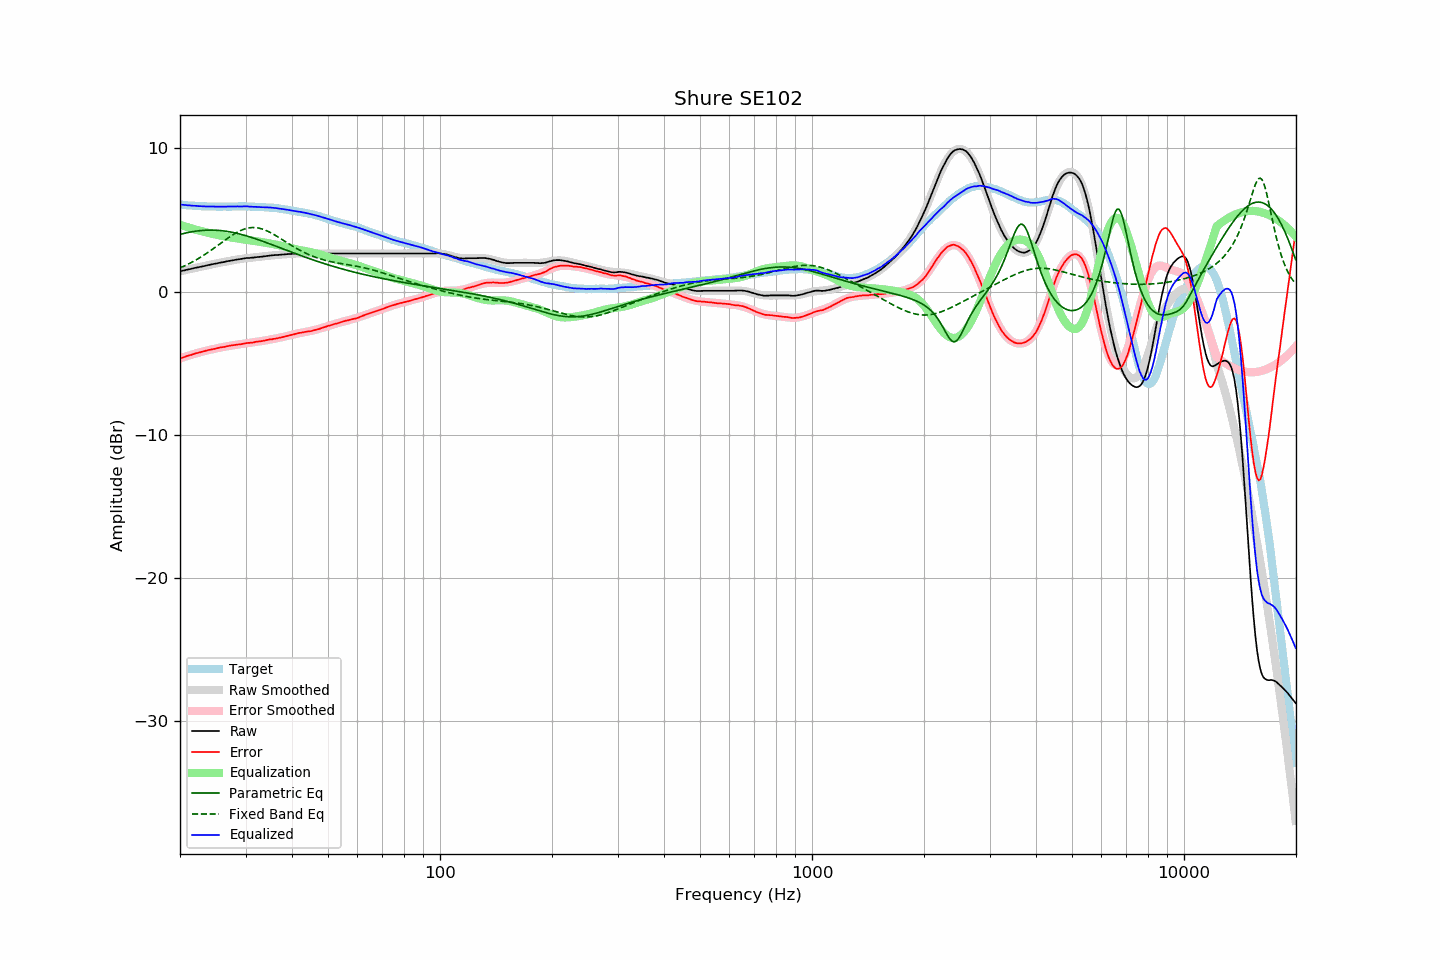

Values plotted in this chart, from the file beside it:
frequency, raw, error, smoothed, error_smoothed, equalization, parametric_eq, fixed_band_eq, equalized_raw, equalized_smoothed, target
20.00, 1.42, -4.66, 1.41, -4.67, 4.67, 3.99, 1.65, 6.08, 6.08, 6.08
20.20, 1.44, -4.63, 1.44, -4.63, 4.63, 4.02, 1.70, 6.06, 6.07, 6.07
20.40, 1.47, -4.59, 1.46, -4.59, 4.59, 4.05, 1.75, 6.06, 6.05, 6.06
20.61, 1.48, -4.56, 1.49, -4.55, 4.55, 4.07, 1.80, 6.04, 6.04, 6.05
20.81, 1.52, -4.51, 1.51, -4.52, 4.52, 4.10, 1.85, 6.03, 6.03, 6.03
21.02, 1.54, -4.48, 1.54, -4.48, 4.48, 4.12, 1.91, 6.02, 6.02, 6.02
21.23, 1.57, -4.44, 1.56, -4.45, 4.45, 4.14, 1.97, 6.01, 6.01, 6.01
21.44, 1.59, -4.43, 1.59, -4.41, 4.41, 4.17, 2.02, 6.00, 6.00, 6.01
21.66, 1.61, -4.38, 1.61, -4.38, 4.38, 4.18, 2.08, 6.00, 5.99, 5.99
21.87, 1.65, -4.35, 1.64, -4.35, 4.35, 4.20, 2.15, 5.99, 5.99, 5.99
22.09, 1.67, -4.31, 1.66, -4.32, 4.32, 4.22, 2.21, 5.98, 5.98, 5.97
22.31, 1.69, -4.29, 1.69, -4.28, 4.28, 4.23, 2.28, 5.97, 5.97, 5.97
22.54, 1.71, -4.26, 1.71, -4.25, 4.25, 4.25, 2.34, 5.96, 5.96, 5.96
22.76, 1.74, -4.23, 1.73, -4.22, 4.22, 4.26, 2.41, 5.96, 5.96, 5.96
22.99, 1.76, -4.20, 1.76, -4.20, 4.20, 4.27, 2.48, 5.95, 5.95, 5.95
23.22, 1.78, -4.17, 1.78, -4.17, 4.17, 4.28, 2.55, 5.94, 5.95, 5.94
23.45, 1.81, -4.14, 1.81, -4.14, 4.14, 4.28, 2.63, 5.94, 5.95, 5.95
23.69, 1.83, -4.11, 1.83, -4.11, 4.11, 4.29, 2.70, 5.95, 5.94, 5.94
23.92, 1.86, -4.07, 1.85, -4.08, 4.08, 4.29, 2.78, 5.94, 5.94, 5.93
24.16, 1.88, -4.06, 1.88, -4.06, 4.06, 4.29, 2.86, 5.93, 5.94, 5.94
24.40, 1.91, -4.03, 1.90, -4.03, 4.03, 4.29, 2.93, 5.94, 5.93, 5.94
24.65, 1.93, -4.01, 1.92, -4.01, 4.01, 4.29, 3.01, 5.93, 5.93, 5.94
24.89, 1.95, -3.99, 1.95, -3.98, 3.98, 4.28, 3.10, 5.93, 5.93, 5.94
25.14, 1.97, -3.96, 1.97, -3.96, 3.96, 4.28, 3.18, 5.92, 5.93, 5.93
25.39, 2.00, -3.93, 1.99, -3.94, 3.94, 4.27, 3.26, 5.93, 5.93, 5.92
25.65, 2.02, -3.91, 2.01, -3.91, 3.91, 4.26, 3.34, 5.93, 5.93, 5.92
25.91, 2.03, -3.89, 2.04, -3.89, 3.89, 4.25, 3.42, 5.92, 5.93, 5.92
26.16, 2.06, -3.88, 2.06, -3.87, 3.87, 4.23, 3.51, 5.92, 5.93, 5.93
26.43, 2.08, -3.86, 2.08, -3.85, 3.85, 4.22, 3.59, 5.92, 5.93, 5.93
26.69, 2.11, -3.82, 2.10, -3.83, 3.83, 4.20, 3.67, 5.93, 5.93, 5.93
26.96, 2.13, -3.80, 2.12, -3.81, 3.81, 4.19, 3.75, 5.93, 5.93, 5.93
27.23, 2.15, -3.78, 2.14, -3.79, 3.79, 4.17, 3.82, 5.93, 5.93, 5.93
27.50, 2.17, -3.76, 2.17, -3.77, 3.77, 4.15, 3.90, 5.93, 5.93, 5.93
27.77, 2.19, -3.75, 2.19, -3.75, 3.75, 4.12, 3.97, 5.94, 5.94, 5.94
28.05, 2.21, -3.73, 2.21, -3.73, 3.73, 4.10, 4.04, 5.94, 5.94, 5.93
28.33, 2.23, -3.72, 2.23, -3.72, 3.72, 4.07, 4.10, 5.94, 5.94, 5.94
28.62, 2.25, -3.70, 2.24, -3.70, 3.70, 4.05, 4.17, 5.94, 5.94, 5.94
28.90, 2.26, -3.70, 2.26, -3.68, 3.68, 4.02, 4.22, 5.94, 5.94, 5.95
29.19, 2.28, -3.67, 2.28, -3.67, 3.67, 3.99, 4.27, 5.94, 5.94, 5.95
29.48, 2.30, -3.65, 2.29, -3.65, 3.65, 3.96, 4.32, 5.95, 5.94, 5.95
29.78, 2.32, -3.63, 2.31, -3.63, 3.63, 3.93, 4.36, 5.95, 5.94, 5.95
30.08, 2.34, -3.61, 2.32, -3.62, 3.62, 3.90, 4.40, 5.95, 5.94, 5.94
30.38, 2.35, -3.59, 2.34, -3.60, 3.60, 3.86, 4.42, 5.95, 5.94, 5.93
30.68, 2.35, -3.59, 2.35, -3.59, 3.59, 3.83, 4.45, 5.93, 5.93, 5.93
30.99, 2.36, -3.57, 2.36, -3.57, 3.57, 3.79, 4.46, 5.93, 5.93, 5.93
31.30, 2.37, -3.56, 2.37, -3.56, 3.56, 3.76, 4.47, 5.92, 5.93, 5.93
31.61, 2.38, -3.55, 2.38, -3.54, 3.54, 3.72, 4.47, 5.91, 5.92, 5.93
31.93, 2.40, -3.51, 2.39, -3.52, 3.52, 3.68, 4.46, 5.92, 5.91, 5.90
32.24, 2.41, -3.51, 2.41, -3.50, 3.50, 3.65, 4.45, 5.91, 5.91, 5.91
32.57, 2.42, -3.48, 2.42, -3.49, 3.49, 3.61, 4.43, 5.90, 5.90, 5.90
32.89, 2.43, -3.47, 2.43, -3.47, 3.47, 3.57, 4.40, 5.89, 5.90, 5.90
33.22, 2.44, -3.46, 2.44, -3.45, 3.45, 3.53, 4.37, 5.89, 5.89, 5.89
33.55, 2.46, -3.44, 2.46, -3.43, 3.43, 3.49, 4.33, 5.89, 5.89, 5.89
33.89, 2.47, -3.41, 2.47, -3.41, 3.41, 3.45, 4.29, 5.88, 5.88, 5.88
34.23, 2.49, -3.38, 2.48, -3.39, 3.39, 3.40, 4.24, 5.88, 5.88, 5.87
34.57, 2.50, -3.37, 2.50, -3.37, 3.37, 3.36, 4.19, 5.87, 5.87, 5.86
34.92, 2.52, -3.34, 2.51, -3.35, 3.35, 3.32, 4.13, 5.87, 5.86, 5.85
35.27, 2.53, -3.34, 2.52, -3.33, 3.33, 3.28, 4.07, 5.86, 5.85, 5.87
35.62, 2.54, -3.31, 2.53, -3.31, 3.31, 3.24, 4.01, 5.85, 5.84, 5.85
35.97, 2.55, -3.30, 2.54, -3.29, 3.29, 3.19, 3.94, 5.84, 5.83, 5.84
... 635 more rows
